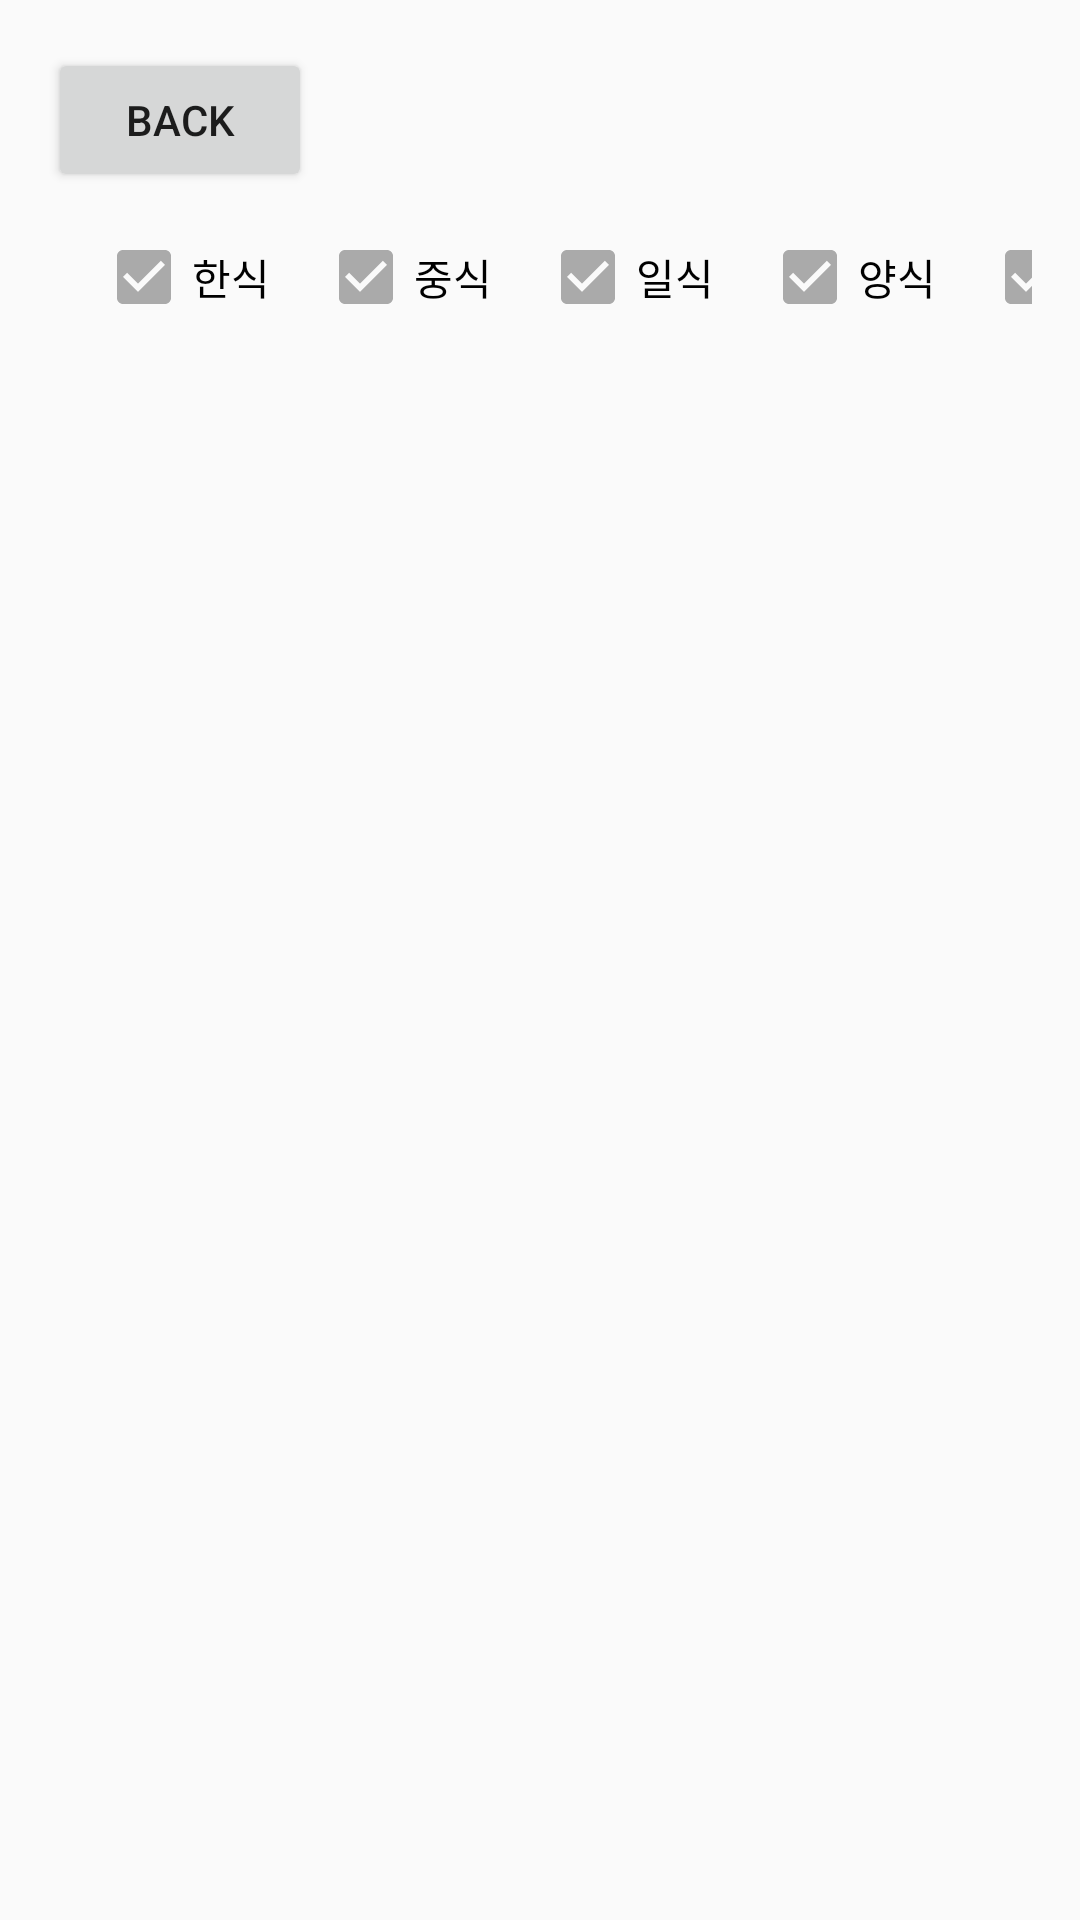

Here is an Android app screen rendered from its layout file. Give the layout XML and the strings, colors and styles it references.
<!-- AndroidManifest.xml: application theme Theme.KAISTMap -->
<!-- res/layout/filter_activity.xml -->
<?xml version="1.0" encoding="utf-8"?>
<androidx.constraintlayout.widget.ConstraintLayout xmlns:android="http://schemas.android.com/apk/res/android"
    xmlns:app="http://schemas.android.com/apk/res-auto"
    xmlns:tools="http://schemas.android.com/tools"
    android:layout_width="match_parent"
    android:layout_height="match_parent"
    android:padding="16dp">

    
    <Button
        android:id="@+id/back_button"
        android:layout_width="wrap_content"
        android:layout_height="wrap_content"
        android:text="Back"
        app:layout_constraintTop_toTopOf="parent"
        app:layout_constraintStart_toStartOf="parent"/>

    
    <LinearLayout
        android:id="@+id/linearLayout"
        android:layout_width="match_parent"
        android:layout_height="wrap_content"
        android:gravity="start|center_vertical"
        android:orientation="horizontal"
        android:paddingTop="8dp"
        android:paddingBottom="8dp"
        app:layout_constraintEnd_toEndOf="parent"
        app:layout_constraintStart_toStartOf="parent"
        app:layout_constraintTop_toBottomOf="@id/back_button">

        
        <CheckBox
            android:id="@+id/checkBoxKorean"
            android:layout_width="wrap_content"
            android:layout_height="wrap_content"
            android:layout_marginStart="16dp"
            android:buttonTint="@android:color/darker_gray"
            android:checked="true"
            android:text="한식" />

        <CheckBox
            android:id="@+id/checkBoxChinese"
            android:layout_width="wrap_content"
            android:layout_height="wrap_content"
            android:layout_marginStart="16dp"
            android:buttonTint="@android:color/darker_gray"
            android:checked="true"
            android:text="중식" />

        <CheckBox
            android:id="@+id/checkBoxJapanese"
            android:layout_width="wrap_content"
            android:layout_height="wrap_content"
            android:layout_marginStart="16dp"
            android:buttonTint="@android:color/darker_gray"
            android:checked="true"
            android:text="일식" />

        <CheckBox
            android:id="@+id/checkBoxWestern"
            android:layout_width="wrap_content"
            android:layout_height="wrap_content"
            android:layout_marginStart="16dp"
            android:buttonTint="@android:color/darker_gray"
            android:checked="true"
            android:text="양식" />

        <CheckBox
            android:id="@+id/checkBoxOther"
            android:layout_width="wrap_content"
            android:layout_height="wrap_content"
            android:layout_marginStart="16dp"
            android:buttonTint="@android:color/darker_gray"
            android:checked="true"
            android:text="기타" />
    </LinearLayout>

    

    

    <androidx.recyclerview.widget.RecyclerView
        android:id="@+id/recyclerView"
        android:layout_width="match_parent"
        android:layout_height="0dp"
        app:layout_constraintBottom_toBottomOf="parent"
        app:layout_constraintTop_toBottomOf="@+id/linearLayout"
        app:layout_constraintVertical_bias="1.0"
        tools:layout_editor_absoluteX="-161dp" />

    <TextView
        android:id="@+id/noDataText"
        android:layout_width="wrap_content"
        android:layout_height="wrap_content"
        android:layout_marginTop="300dp"
        android:text="해당되는 식당이 없습니다."
        android:textSize="18sp"
        android:textColor="@android:color/darker_gray"
        android:gravity="center"
        android:visibility="gone"
        app:layout_constraintTop_toTopOf="@id/recyclerView"
        app:layout_constraintStart_toStartOf="parent"
        app:layout_constraintEnd_toEndOf="parent" />

</androidx.constraintlayout.widget.ConstraintLayout>
<!-- resources referenced by this layout -->
<resources>
  <style name="Theme.KAISTMap" parent="Theme.AppCompat.Light.NoActionBar" />
</resources>
